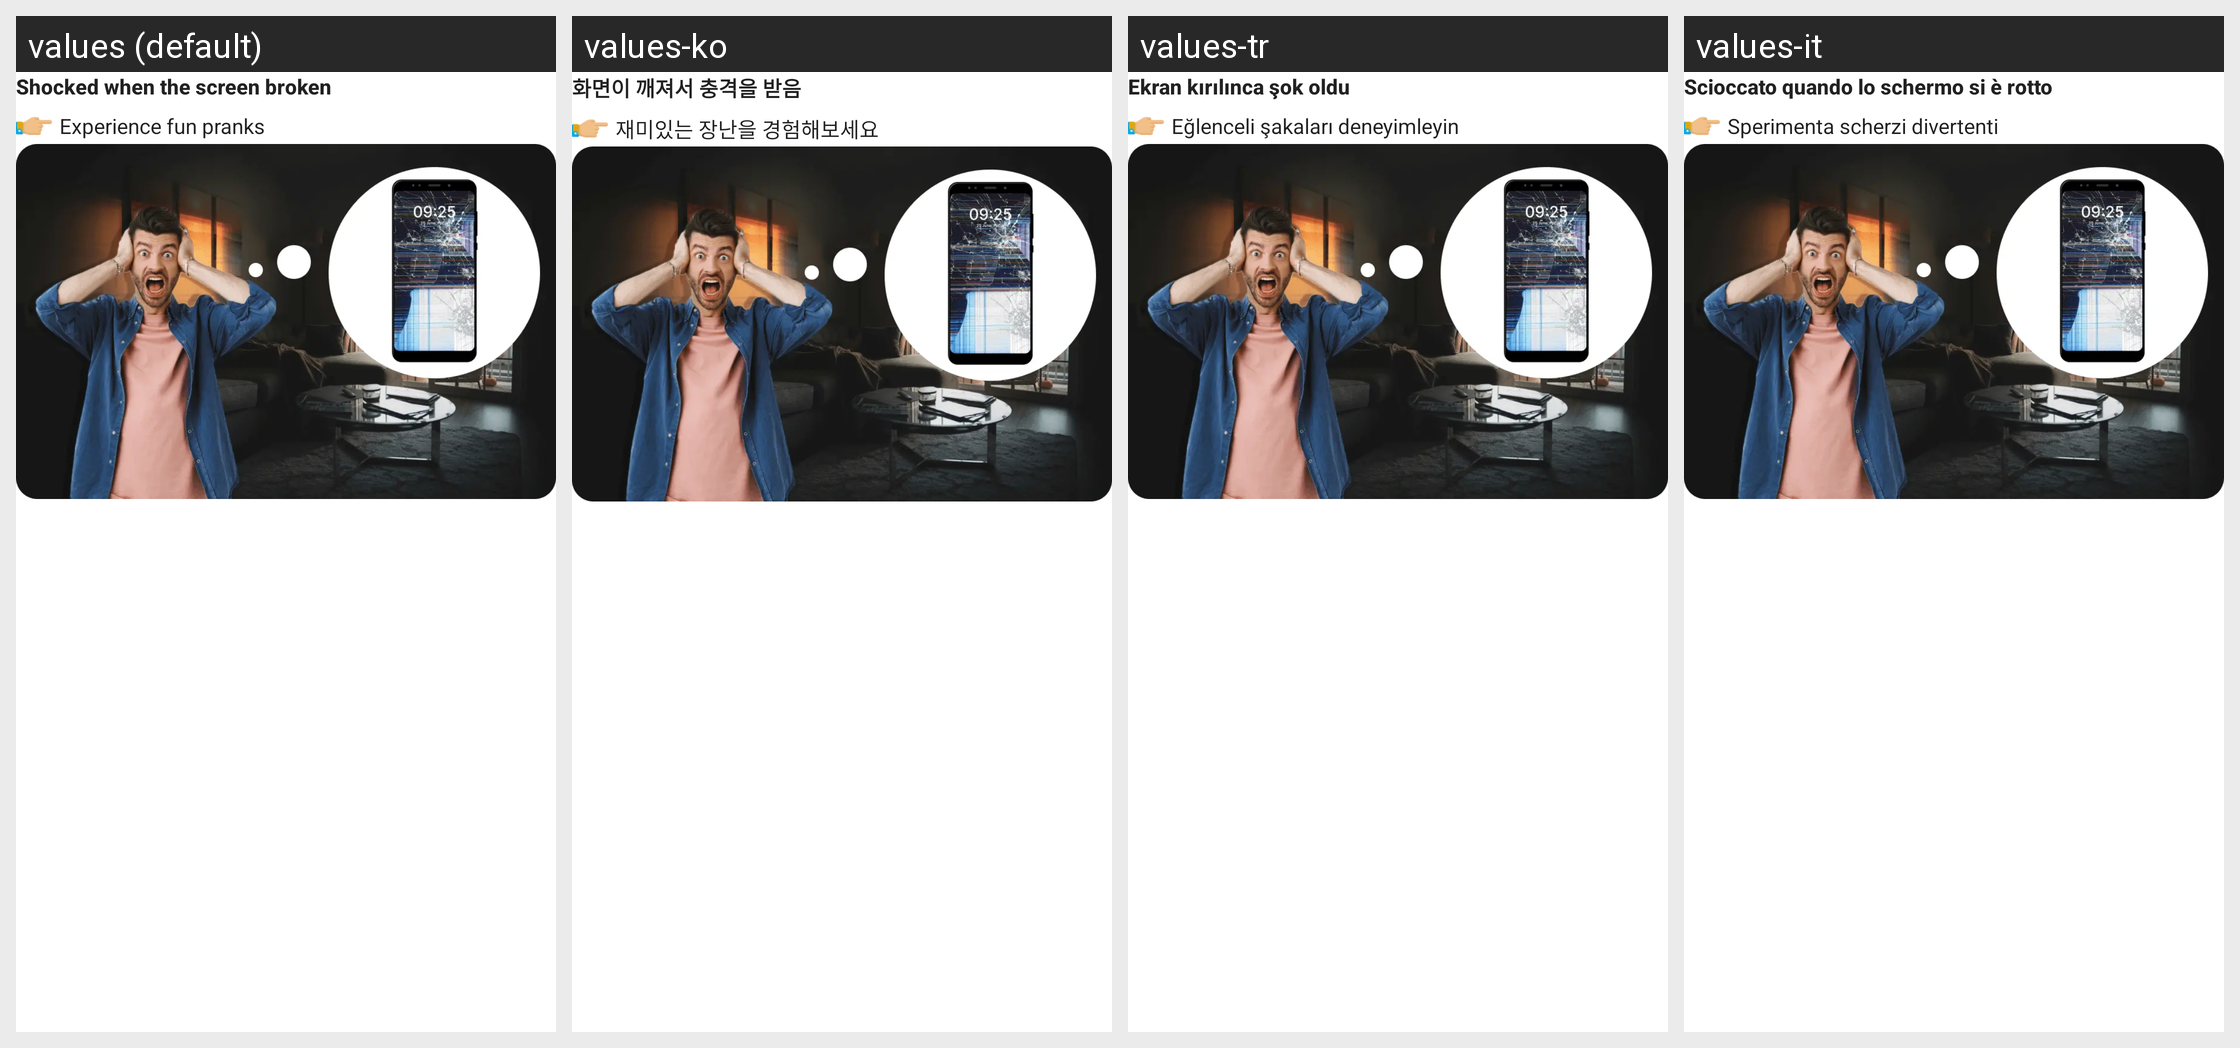

Here is an Android app screen in its default locale and in the app's own translations. Write out the translated-string differences for the strings that appear on this screen.
Android screen res/layout/layout_remote_1_expand.xml rendered under 4 locales, left to right: values (default), values-ko, values-tr, values-it. Device: Nexus 5 (rendered at 1080×1920; each locale shown at half size, 540×960, under a caption strip naming it); theme Theme.BrokenGlass.
Other locales in the repository, not shown: values-de, values-en, values-fr, values-hi, values-in, values-ja, values-nl, values-pt, values-vi, values-zh.
Strings drawn on this screen, with the default value and each locale's value (text and hints the layout hard-codes, and strings that could not be matched under every locale, appear in the picture but are not listed):

title_noti_1
  values: Shocked when the screen broken
  values-ko: 화면이 깨져서 충격을 받음
  values-tr: Ekran kırılınca şok oldu
  values-it: Scioccato quando lo schermo si è rotto

desc_noti_1
  values: Experience fun pranks
  values-ko: 재미있는 장난을 경험해보세요
  values-tr: Eğlenceli şakaları deneyimleyin
  values-it: Sperimenta scherzi divertenti
